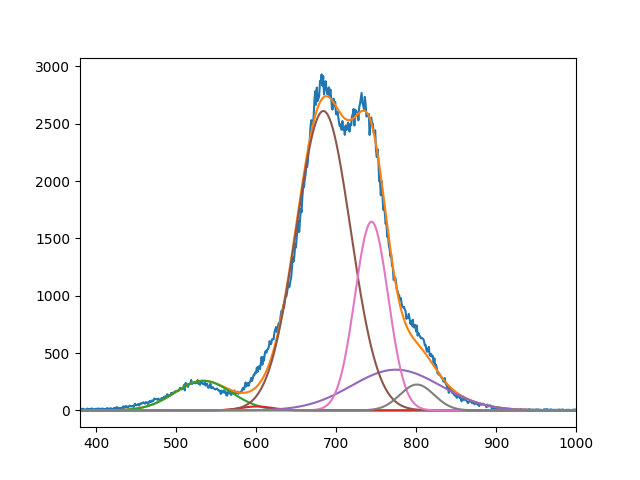

The data file committed next to this chart (first rows):
2.581340094167977099e+02, 3.407368924301729862e+01, 2.610696800052085564e+03, 3.550547648070836431e+02, 1.645568357510654096e+03, 2.254428649789596193e+02
5.339999957775662551e+02, 6.009999997862234977e+02, 6.842070489684011818e+02, 7.749999999999998863e+02, 7.444108876146718785e+02, 8.011796267636809716e+02
4.999999999999999289e+01, 2.828987407961789202e+01, 4.801072578996431162e+01, 7.871384793385745127e+01, 2.934569511558178334e+01, 3.016166419190424719e+01
